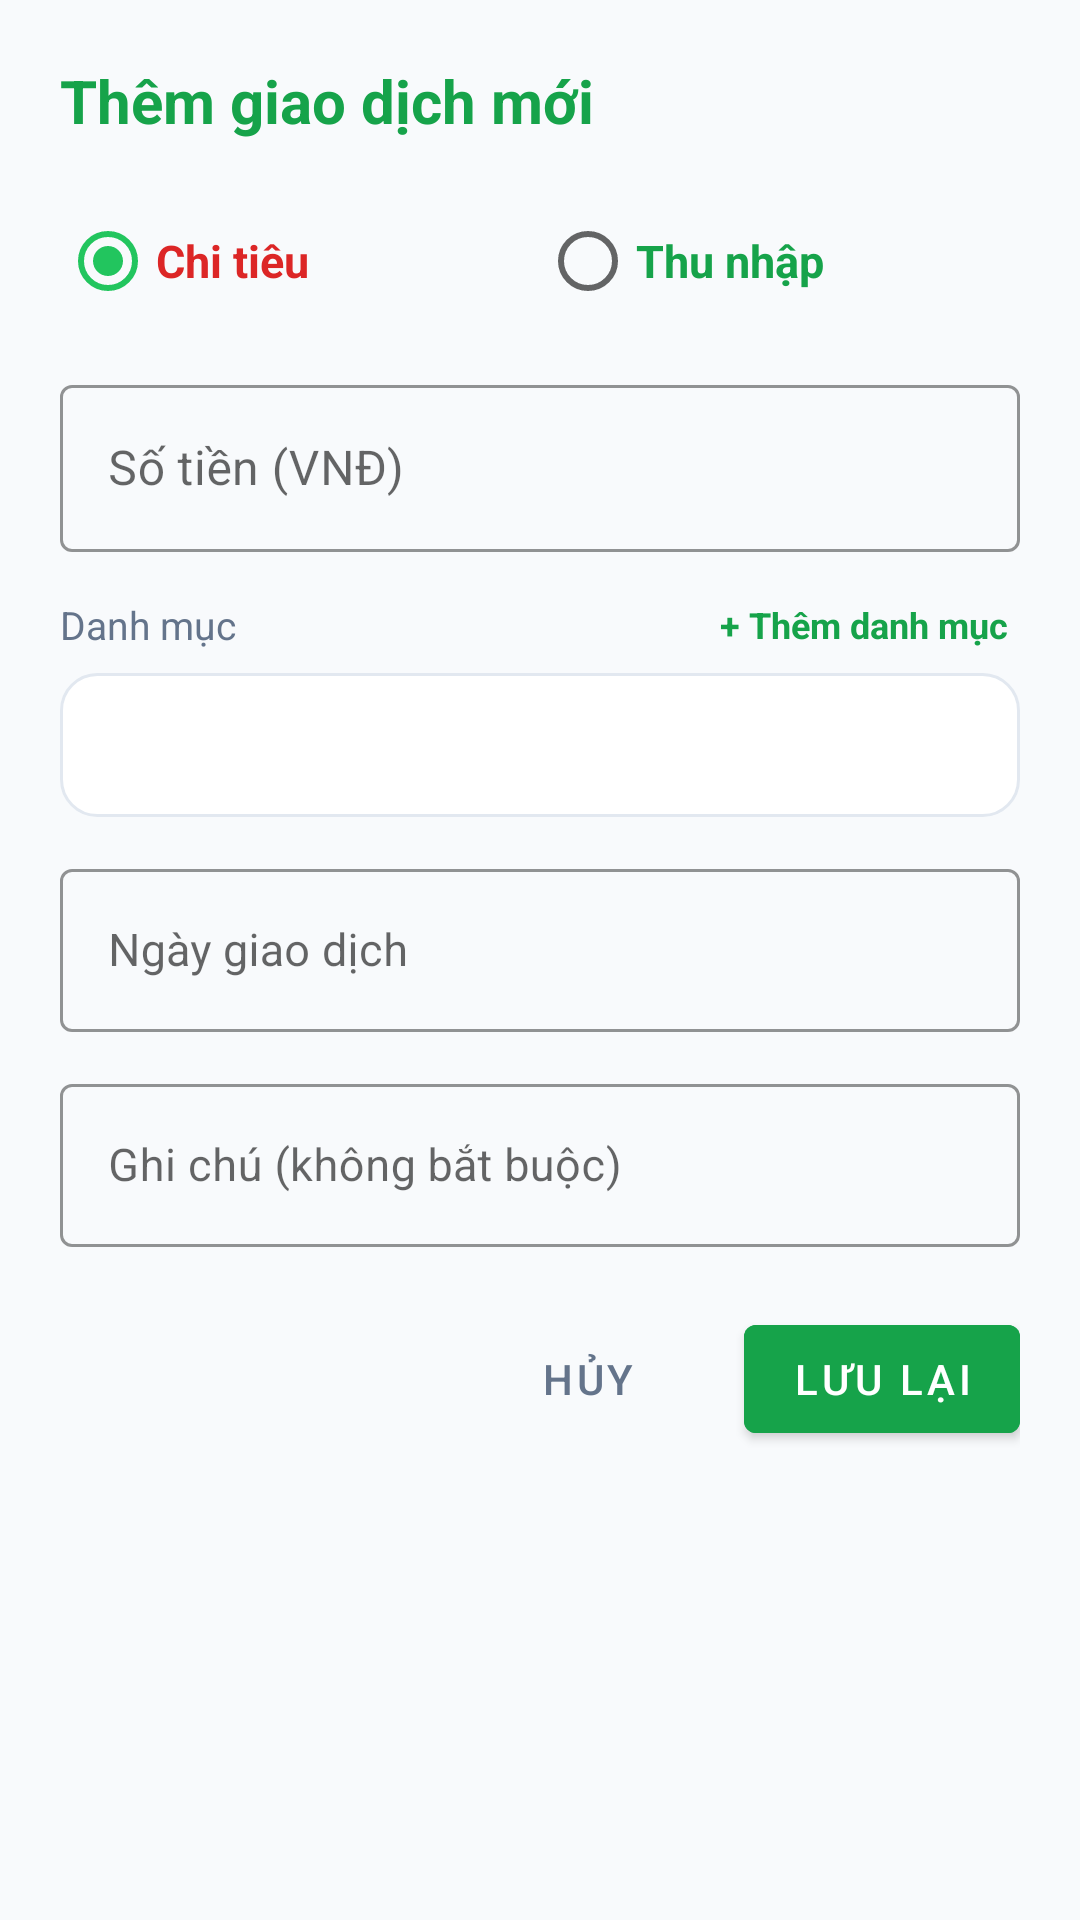

This screen was rendered from an Android layout file. Write that file and the resources it references.
<!-- AndroidManifest.xml: application theme Theme.QuanLyChiTieu -->
<!-- res/layout/dialog_add_edit_transaction.xml -->
<?xml version="1.0" encoding="utf-8"?>
<LinearLayout xmlns:android="http://schemas.android.com/apk/res/android"
    xmlns:app="http://schemas.android.com/apk/res-auto"
    android:layout_width="match_parent"
    android:layout_height="wrap_content"
    android:background="@drawable/bg_rounded_card"
    android:orientation="vertical"
    android:padding="20dp">

    
    <TextView
        android:id="@+id/tv_dialog_title"
        android:layout_width="match_parent"
        android:layout_height="wrap_content"
        android:text="@string/add_transaction_title"
        android:textColor="@color/primary"
        android:textSize="20sp"
        android:textStyle="bold" />

    
    <RadioGroup
        android:id="@+id/rg_transaction_type"
        android:layout_width="match_parent"
        android:layout_height="wrap_content"
        android:layout_marginTop="16dp"
        android:orientation="horizontal">

        <RadioButton
            android:id="@+id/rb_expense"
            android:layout_width="0dp"
            android:layout_height="wrap_content"
            android:layout_weight="1"
            android:checked="true"
            android:text="@string/type_expense"
            android:textColor="@color/expense_red"
            android:textSize="15sp"
            android:textStyle="bold" />

        <RadioButton
            android:id="@+id/rb_income"
            android:layout_width="0dp"
            android:layout_height="wrap_content"
            android:layout_weight="1"
            android:text="@string/type_income"
            android:textColor="@color/income_green"
            android:textSize="15sp"
            android:textStyle="bold" />
    </RadioGroup>

    
    <com.google.android.material.textfield.TextInputLayout
        android:id="@+id/til_amount"
        style="@style/Widget.MaterialComponents.TextInputLayout.OutlinedBox"
        android:layout_width="match_parent"
        android:layout_height="wrap_content"
        android:layout_marginTop="12dp"
        android:hint="@string/amount_label"
        app:boxStrokeColor="@color/primary"
        app:hintTextColor="@color/primary">

        <com.google.android.material.textfield.TextInputEditText
            android:id="@+id/et_amount"
            android:layout_width="match_parent"
            android:layout_height="wrap_content"
            android:inputType="numberDecimal"
            android:textColor="@color/text_primary"
            android:textSize="16sp" />
    </com.google.android.material.textfield.TextInputLayout>

    
    <LinearLayout
        android:layout_width="match_parent"
        android:layout_height="wrap_content"
        android:layout_marginTop="12dp"
        android:gravity="center_vertical"
        android:orientation="horizontal">

        <TextView
            android:layout_width="0dp"
            android:layout_height="wrap_content"
            android:layout_weight="1"
            android:text="@string/category_label"
            android:textColor="@color/text_secondary"
            android:textSize="13sp" />

        <TextView
            android:id="@+id/btn_add_custom_category"
            android:layout_width="wrap_content"
            android:layout_height="wrap_content"
            android:padding="4dp"
            android:text="+ Thêm danh mục"
            android:textColor="@color/primary"
            android:textSize="12sp"
            android:textStyle="bold" />
    </LinearLayout>

    <Spinner
        android:id="@+id/sp_category"
        android:layout_width="match_parent"
        android:layout_height="48dp"
        android:layout_marginTop="4dp"
        android:background="@drawable/bg_rounded_search"
        android:paddingHorizontal="12dp" />

    
    <com.google.android.material.textfield.TextInputLayout
        android:id="@+id/til_date"
        style="@style/Widget.MaterialComponents.TextInputLayout.OutlinedBox"
        android:layout_width="match_parent"
        android:layout_height="wrap_content"
        android:layout_marginTop="12dp"
        android:hint="@string/date_label"
        app:boxStrokeColor="@color/primary"
        app:endIconDrawable="@drawable/ic_calendar"
        app:endIconMode="custom"
        app:hintTextColor="@color/primary">

        <com.google.android.material.textfield.TextInputEditText
            android:id="@+id/et_date"
            android:layout_width="match_parent"
            android:layout_height="wrap_content"
            android:clickable="true"
            android:focusable="false"
            android:textColor="@color/text_primary"
            android:textSize="15sp" />
    </com.google.android.material.textfield.TextInputLayout>

    
    <com.google.android.material.textfield.TextInputLayout
        android:id="@+id/til_note"
        style="@style/Widget.MaterialComponents.TextInputLayout.OutlinedBox"
        android:layout_width="match_parent"
        android:layout_height="wrap_content"
        android:layout_marginTop="12dp"
        android:hint="@string/note_label"
        app:boxStrokeColor="@color/primary"
        app:hintTextColor="@color/primary">

        <com.google.android.material.textfield.TextInputEditText
            android:id="@+id/et_note"
            android:layout_width="match_parent"
            android:layout_height="wrap_content"
            android:inputType="textCapSentences"
            android:textColor="@color/text_primary"
            android:textSize="15sp" />
    </com.google.android.material.textfield.TextInputLayout>

    
    <LinearLayout
        android:layout_width="match_parent"
        android:layout_height="wrap_content"
        android:layout_marginTop="20dp"
        android:gravity="end"
        android:orientation="horizontal">

        <com.google.android.material.button.MaterialButton
            android:id="@+id/btn_cancel"
            style="@style/Widget.MaterialComponents.Button.TextButton"
            android:layout_width="wrap_content"
            android:layout_height="wrap_content"
            android:text="@string/btn_cancel"
            android:textColor="@color/text_secondary" />

        <com.google.android.material.button.MaterialButton
            android:id="@+id/btn_save"
            android:layout_width="wrap_content"
            android:layout_height="wrap_content"
            android:layout_marginStart="8dp"
            android:backgroundTint="@color/primary"
            android:text="@string/btn_save"
            android:textColor="@color/text_white" />
    </LinearLayout>

</LinearLayout>
<!-- resources referenced by this layout -->
<resources>
  <color name="expense_red">#DC2626</color>
  <color name="income_green">#16A34A</color>
  <color name="primary">#16A34A</color>
  <color name="text_primary">#0F172A</color>
  <color name="text_secondary">#64748B</color>
  <color name="text_white">#FFFFFF</color>
  <!-- drawable bg_rounded_search (drawable) -->
  <?xml version="1.0" encoding="utf-8"?>
  <shape xmlns:android="http://schemas.android.com/apk/res/android">
      <solid android:color="@color/surface_white" />
      <stroke android:width="1dp" android:color="@color/divider" />
      <corners android:radius="12dp" />
  </shape>
  <string name="add_transaction_title">Thêm giao dịch mới</string>
  <string name="amount_label">Số tiền (VNĐ)</string>
  <string name="btn_cancel">Hủy</string>
  <string name="btn_save">Lưu lại</string>
  <string name="category_label">Danh mục</string>
  <string name="date_label">Ngày giao dịch</string>
  <string name="note_label">Ghi chú (không bắt buộc)</string>
  <string name="type_expense">Chi tiêu</string>
  <string name="type_income">Thu nhập</string>
  <style name="Theme.QuanLyChiTieu" parent="Theme.MaterialComponents.Light.NoActionBar">
          
          <item name="colorPrimary">@color/primary</item>
          <item name="colorPrimaryVariant">@color/primary_dark</item>
          <item name="colorOnPrimary">@color/text_white</item>
  
          
          <item name="colorSecondary">@color/primary_variant</item>
          <item name="colorSecondaryVariant">@color/primary_dark</item>
          <item name="colorOnSecondary">@color/text_white</item>
  
          
          <item name="android:statusBarColor">@color/surface_white</item>
          <item name="android:windowLightStatusBar">true</item>
  
          
          <item name="android:windowBackground">@color/bg_light</item>
  
          
          <item name="chipStyle">@style/CustomChipStyle</item>
      </style>
  <color name="surface_white">#FFFFFF</color>
  <color name="divider">#E2E8F0</color>
  <color name="primary_dark">#15803D</color>
  <color name="primary_variant">#22C55E</color>
  <color name="bg_light">#F8FAFC</color>
  <style name="CustomChipStyle" parent="Widget.MaterialComponents.Chip.Choice">
          <item name="chipBackgroundColor">@color/chip_background_selector</item>
          <item name="android:textColor">@color/chip_text_selector</item>
          <item name="chipCornerRadius">16dp</item>
          <item name="chipStrokeWidth">1dp</item>
          <item name="chipStrokeColor">#E2E8F0</item>
          <item name="checkedIconVisible">false</item>
          <item name="rippleColor">#3016A34A</item>
      </style>
</resources>
